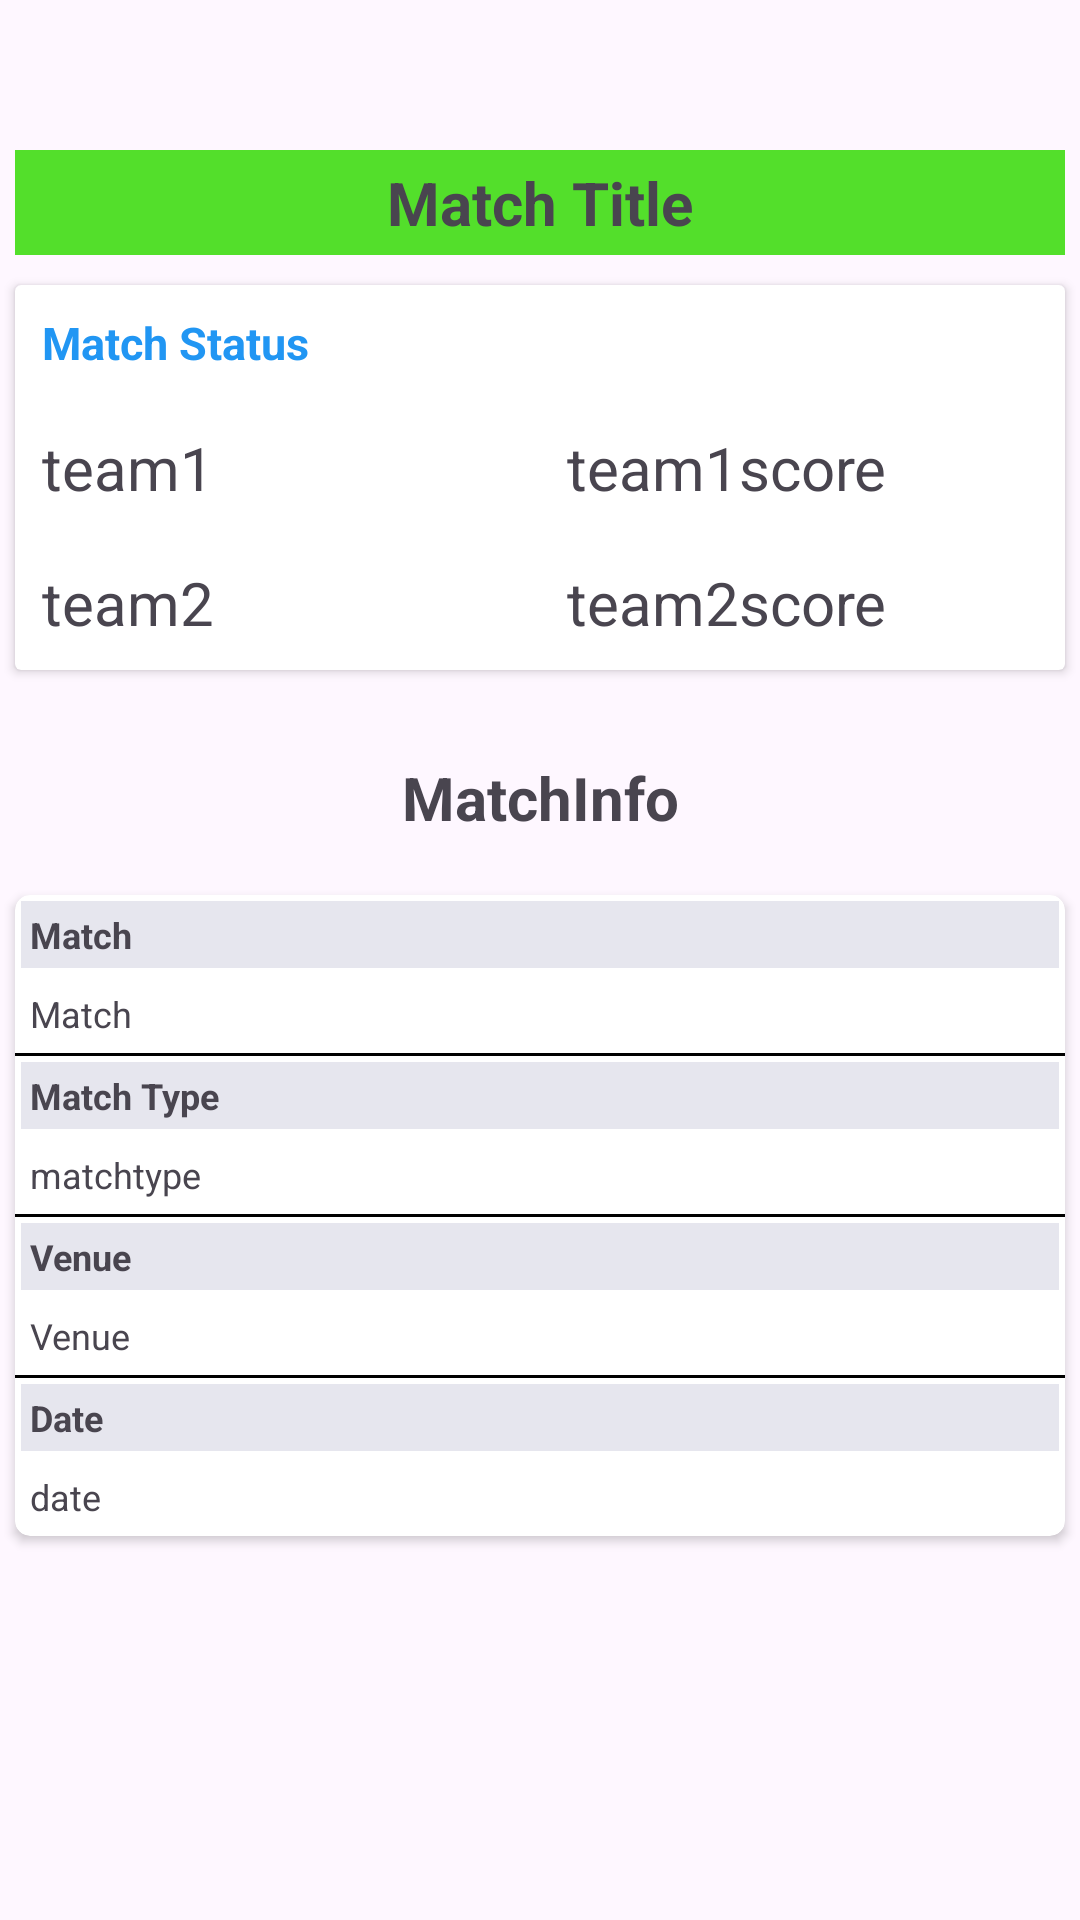

Produce the Android XML layout that renders to this screen, including the resource entries it uses.
<!-- AndroidManifest.xml: application theme Theme.CricketApp -->
<!-- res/layout/matchinfo.xml -->
<?xml version="1.0" encoding="utf-8"?>
<RelativeLayout
    android:layout_width="match_parent"
    android:layout_height="wrap_content"
    xmlns:app="http://schemas.android.com/apk/res-auto"
    xmlns:tools="http://schemas.android.com/tools"
    xmlns:android="http://schemas.android.com/apk/res/android"
    tools:context=".MatchScoreActivity">
    <TextView
        android:layout_width="match_parent"
        android:layout_height="wrap_content"
        android:layout_marginTop="50dp"
        android:layout_marginLeft="5dp"
        android:layout_marginRight="5dp"
        android:layout_marginBottom="5dp"
        android:padding="4dp"
        android:text="Match Title"
        android:background="@color/green"
        android:gravity="center"
        android:textSize="20sp"
        android:textStyle="bold"
        android:id="@+id/matchTitle"/>

    <androidx.cardview.widget.CardView
        android:layout_width="match_parent"
        android:layout_height="wrap_content"
        android:layout_below="@+id/matchTitle"
        android:id="@+id/cardview1"
        android:layout_marginTop="5dp"
        android:layout_marginLeft="5dp"
        android:layout_marginRight="5dp"
        android:layout_marginBottom="5dp">

        <RelativeLayout
            android:layout_height="wrap_content"
            android:layout_width="match_parent">
            <TextView
                android:layout_width="match_parent"
                android:layout_height="wrap_content"
                android:text="Match Status"
                android:padding="4dp"
                android:id="@+id/matchStatus"
                android:textSize="15sp"
                android:textStyle="bold"
                android:layout_marginStart="5dp"
                android:layout_marginEnd="5dp"
                android:layout_marginTop="5dp"
                android:layout_marginBottom="5dp"
                android:textColor="@color/blue"/>

            <LinearLayout
                android:layout_width="match_parent"
                android:layout_height="wrap_content"
                android:orientation="horizontal"
                android:id="@+id/team1info"
                android:layout_below="@id/matchStatus"
                android:weightSum="2">
                <TextView
                    android:layout_width="0dp"
                    android:layout_height="wrap_content"
                    android:layout_weight="1"
                    android:text="team1"
                    android:padding="4dp"
                    android:textSize="20sp"
                    android:textStyle="normal"
                    android:layout_marginStart="5dp"
                    android:layout_marginEnd="5dp"
                    android:layout_marginTop="5dp"
                    android:layout_marginBottom="5dp"
                    android:id="@+id/Team1"/>
                <TextView
                    android:layout_width="0dp"
                    android:layout_height="wrap_content"
                    android:text="team1score"
                    android:layout_weight="1"
                    android:padding="4dp"
                    android:textSize="20sp"
                    android:textStyle="normal"
                    android:layout_marginStart="5dp"
                    android:layout_marginEnd="5dp"
                    android:layout_marginTop="5dp"
                    android:layout_marginBottom="5dp"
                    android:id="@+id/Team1score"/>
            </LinearLayout>
            <LinearLayout
                android:layout_width="match_parent"
                android:layout_height="wrap_content"
                android:layout_below="@+id/team1info"
                android:weightSum="2"
                android:orientation="horizontal">
                <TextView
                    android:layout_width="0dp"
                    android:layout_height="wrap_content"
                    android:layout_weight="1"
                    android:text="team2"
                    android:padding="4dp"
                    android:textSize="20sp"
                    android:textStyle="normal"
                    android:layout_marginStart="5dp"
                    android:layout_marginEnd="5dp"
                    android:layout_marginTop="5dp"
                    android:layout_marginBottom="5dp"
                    android:id="@+id/Team2"/>
                <TextView
                    android:layout_width="0dp"
                    android:layout_height="wrap_content"
                    android:layout_weight="1"
                    android:text="team2score"
                    android:padding="4dp"
                    android:textSize="20sp"
                    android:textStyle="normal"
                    android:layout_marginStart="5dp"
                    android:layout_marginEnd="5dp"
                    android:layout_marginTop="5dp"
                    android:layout_marginBottom="5dp"
                    android:id="@+id/Team2Score"/>

            </LinearLayout>
        </RelativeLayout>

    </androidx.cardview.widget.CardView>
    <TextView
        android:layout_width="match_parent"
        android:layout_height="wrap_content"
        android:layout_below="@+id/cardview1"
        android:layout_marginTop="20dp"
        android:layout_marginRight="5dp"
        android:layout_marginLeft="5dp"
        android:layout_marginBottom="10dp"
        android:padding="4dp"
        android:text="MatchInfo"
        android:id="@+id/matchinfo"
        android:textStyle="bold"
        android:gravity="center"
        android:textSize="20sp"/>
    <androidx.cardview.widget.CardView
        android:layout_width="match_parent"
        android:layout_height="wrap_content"
        android:layout_below="@+id/matchinfo"
        android:layout_margin="5dp"
        app:cardCornerRadius="5dp"
        android:padding="4dp">
        <LinearLayout
            android:layout_width="match_parent"
            android:layout_height="wrap_content"
            android:orientation="vertical">
            <TextView
                android:layout_width="match_parent"
                android:layout_height="wrap_content"
                android:text="Match"
                android:background="@color/offwhite"
                android:textStyle="bold"
                android:layout_margin="2dp"
                android:padding="3dp"
                android:textSize="12sp"
                android:layout_marginBottom="5dp"/>
            <TextView
                android:layout_width="match_parent"
                android:layout_height="wrap_content"
                android:text="Match"
                android:textStyle="normal"
                android:layout_margin="2dp"
                android:padding="3dp"
                android:textSize="12sp"
                android:id="@+id/Match"
                android:layout_marginBottom="5dp"/>
            <View
                android:layout_width="match_parent"
                android:layout_height="1dp"
                android:background="@color/black"/>
            <TextView
                android:layout_width="match_parent"
                android:layout_height="wrap_content"
                android:text="Match Type"
                android:background="@color/offwhite"
                android:textStyle="bold"
                android:layout_margin="2dp"
                android:padding="3dp"
                android:textSize="12sp"
                android:layout_marginBottom="5dp" />
            <TextView
                android:layout_width="match_parent"
                android:layout_height="wrap_content"
                android:layout_below="@+id/matchType"
                android:text="matchtype"
                android:textStyle="normal"
                android:layout_margin="2dp"
                android:padding="3dp"
                android:textSize="12sp"
                android:layout_marginBottom="5dp"
                android:id="@+id/Matchtype" />

            <View
                android:layout_width="match_parent"
                android:layout_height="1dp"
                android:background="@color/black"/>
            <TextView
                android:layout_width="match_parent"
                android:layout_height="wrap_content"
                android:text="Venue"
                android:background="@color/offwhite"
                android:textStyle="bold"
                android:layout_margin="2dp"
                android:padding="3dp"
                android:textSize="12sp"
                android:layout_marginBottom="5dp"/>
            <TextView
                android:layout_width="match_parent"
                android:layout_height="wrap_content"
                android:text="Venue"
                android:textStyle="normal"
                android:layout_margin="2dp"
                android:padding="3dp"
                android:textSize="12sp"
                android:id="@+id/Venue"
                android:layout_marginBottom="5dp"/>
            <View
                android:layout_width="match_parent"
                android:layout_height="1dp"
                android:background="@color/black"/>
            <TextView
                android:layout_width="match_parent"
                android:layout_height="wrap_content"
                android:text="Date"
                android:background="@color/offwhite"
                android:textStyle="bold"
                android:layout_margin="2dp"
                android:padding="3dp"
                android:textSize="12sp"
                android:layout_marginBottom="5dp"/>
            <TextView
                android:layout_width="match_parent"
                android:layout_height="wrap_content"
                android:text="date"
                android:textStyle="normal"
                android:layout_margin="2dp"
                android:padding="3dp"
                android:textSize="12sp"
                android:id="@+id/Date"
                android:layout_marginBottom="5dp"/>
        </LinearLayout>
    </androidx.cardview.widget.CardView>
</RelativeLayout>
<!-- resources referenced by this layout -->
<resources>
  <color name="black">#FF000000</color>
  <color name="blue">#2196F3</color>
  <color name="green">#E842DD16</color>
  <color name="offwhite">#E8E4E4ED</color>
  <style name="Theme.CricketApp" parent="Base.Theme.CricketApp" />
  <style name="Base.Theme.CricketApp" parent="Theme.Material3.DayNight.NoActionBar">
          
          
      </style>
</resources>
